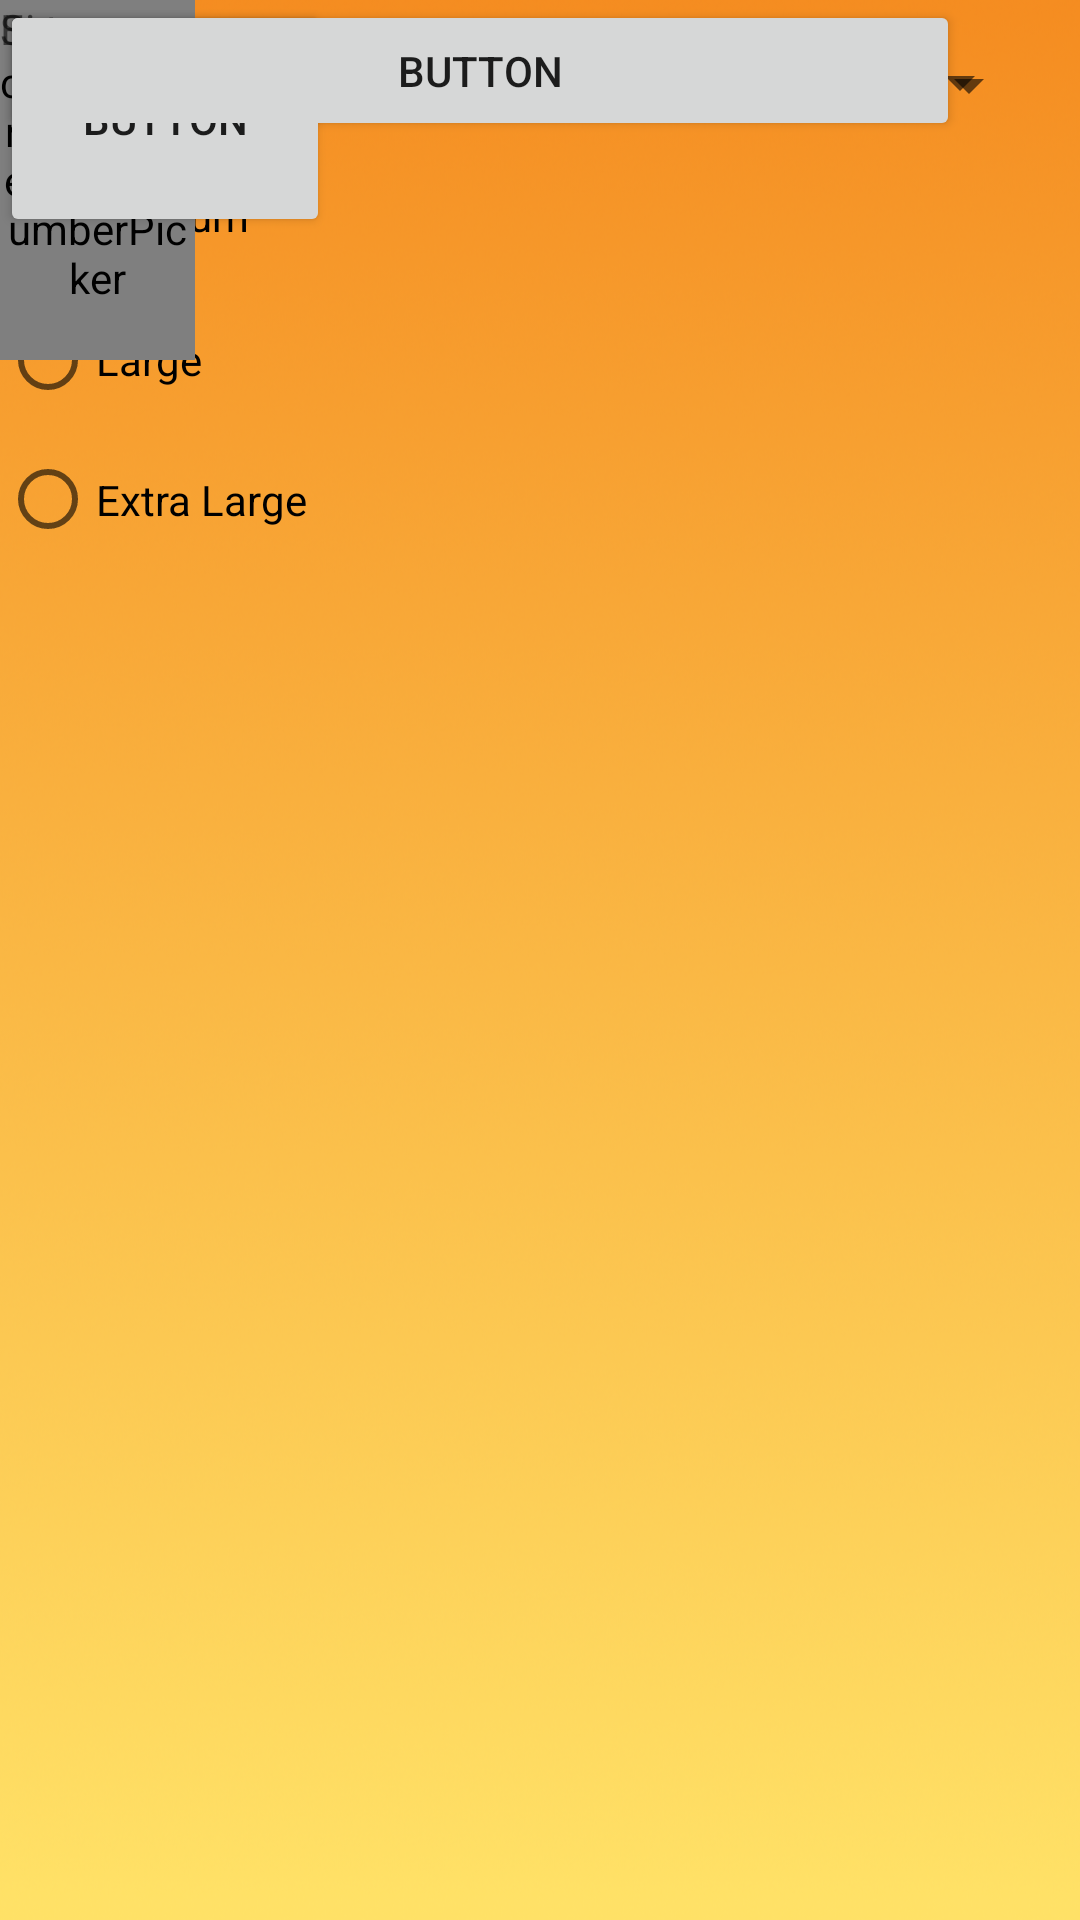

Here is an Android app screen rendered from its layout file. Give the layout XML and the strings, colors and styles it references.
<!-- AndroidManifest.xml: application theme Theme.PizzaPalace -->
<!-- res/layout/fragment_order.xml -->
<?xml version="1.0" encoding="utf-8"?>
<layout xmlns:android="http://schemas.android.com/apk/res/android"
    xmlns:tools="http://schemas.android.com/tools"
    xmlns:app="http://schemas.android.com/apk/res-auto">
    <androidx.constraintlayout.widget.ConstraintLayout
        android:layout_width="match_parent"
        android:layout_height="match_parent"
        android:background="@drawable/app_background"
        tools:context=".OrderFragment">

        


        <RadioGroup
            android:id="@+id/rdg_size"
            android:layout_width="153dp"
            android:layout_height="189dp"
            tools:layout_editor_absoluteX="56dp"
            tools:layout_editor_absoluteY="74dp">

            <RadioButton
                android:id="@+id/radioButton"
                android:layout_width="match_parent"
                android:layout_height="wrap_content"
                android:text="Small" />

            <RadioButton
                android:id="@+id/radioButton2"
                android:layout_width="match_parent"
                android:layout_height="wrap_content"
                android:text="Medium" />

            <RadioButton
                android:id="@+id/radioButton3"
                android:layout_width="match_parent"
                android:layout_height="wrap_content"
                android:text="Large" />

            <RadioButton
                android:id="@+id/radioButton4"
                android:layout_width="match_parent"
                android:layout_height="wrap_content"
                android:text="Extra Large" />
        </RadioGroup>

        <Spinner
            android:id="@+id/spinner"
            android:layout_width="347dp"
            android:layout_height="57dp"

            tools:layout_editor_absoluteX="32dp"
            tools:layout_editor_absoluteY="279dp" />

        <Spinner
            android:id="@+id/spinner2"
            android:layout_width="344dp"
            android:layout_height="55dp"
            tools:layout_editor_absoluteX="32dp"
            tools:layout_editor_absoluteY="366dp" />

        <Switch
            android:id="@+id/switch1"
            android:layout_width="wrap_content"
            android:layout_height="wrap_content"
            android:text="Switch"
            tools:layout_editor_absoluteX="277dp"
            tools:layout_editor_absoluteY="109dp" />

        <Switch
            android:id="@+id/switch2"
            android:layout_width="wrap_content"
            android:layout_height="wrap_content"
            android:text="Switch"
            tools:layout_editor_absoluteX="277dp"
            tools:layout_editor_absoluteY="170dp" />

        <com.shawnlin.numberpicker.NumberPicker
            android:id="@+id/number_picker"
            android:layout_width="65dp"
            android:layout_height="120dp"
            android:layout_centerInParent="true"
            android:dividerPadding="10dp"
            app:np_dividerColor="#03A9F4"
            app:np_dividerDistance="30dp"
            app:np_dividerThickness="5dp"
            app:np_dividerType="underline"
            app:np_height="180dp"
            app:np_itemSpacing="-10dp"
            app:np_max="59"
            app:np_min="0"
            app:np_selectedTextColor="#2196F3"
            app:np_selectedTextSize="20dp"
            app:np_textColor="#CB6A6A6A"
            app:np_textSize="20dp"
            app:np_value="3"
            app:np_width="64dp"
            tools:layout_editor_absoluteX="65dp"
            tools:layout_editor_absoluteY="476dp" />

        <Button
            android:id="@+id/button"
            android:layout_width="110dp"
            android:layout_height="79dp"
            android:text="Button"
            tools:layout_editor_absoluteX="209dp"
            tools:layout_editor_absoluteY="504dp" />

        <Button
            android:id="@+id/button2"
            android:layout_width="320dp"
            android:layout_height="47dp"
            android:text="Button"
            tools:layout_editor_absoluteX="45dp"
            tools:layout_editor_absoluteY="646dp" />

        <TextView
            android:id="@+id/textView"
            android:layout_width="wrap_content"
            android:layout_height="wrap_content"
            android:text="Size"
            tools:layout_editor_absoluteX="56dp"
            tools:layout_editor_absoluteY="49dp" />

        <TextView
            android:id="@+id/textView2"
            android:layout_width="wrap_content"
            android:layout_height="wrap_content"
            android:text="Extras"
            tools:layout_editor_absoluteX="273dp"
            tools:layout_editor_absoluteY="46dp" />
    </androidx.constraintlayout.widget.ConstraintLayout>
</layout>
<!-- resources referenced by this layout -->
<resources>
  <!-- drawable app_background: png bitmap (drawable, 576004 bytes) -->
  <style name="Theme.PizzaPalace" parent="Theme.MaterialComponents.DayNight.DarkActionBar">
          
          <item name="colorPrimary">@color/purple_500</item>
          <item name="colorPrimaryVariant">@color/purple_700</item>
          <item name="colorOnPrimary">@color/white</item>
          
          <item name="colorSecondary">@color/teal_200</item>
          <item name="colorSecondaryVariant">@color/teal_700</item>
          <item name="colorOnSecondary">@color/black</item>
          
          <item name="android:statusBarColor" tools:targetApi="l">?attr/colorPrimaryVariant</item>
          
      </style>
  <!-- not gathered from this repository: default colours our renderer supplied (Android Studio template values) -->
  <color name="purple_500">#FF6200EE</color>
  <color name="purple_700">#FF3700B3</color>
  <color name="teal_200">#FF03DAC5</color>
  <color name="teal_700">#FF018786</color>
  <color name="black">#FF000000</color>
  <color name="white">#FFFFFFFF</color>
</resources>
